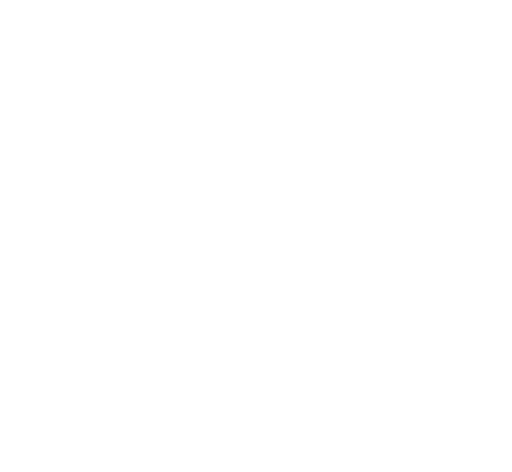
t = 0.00 s
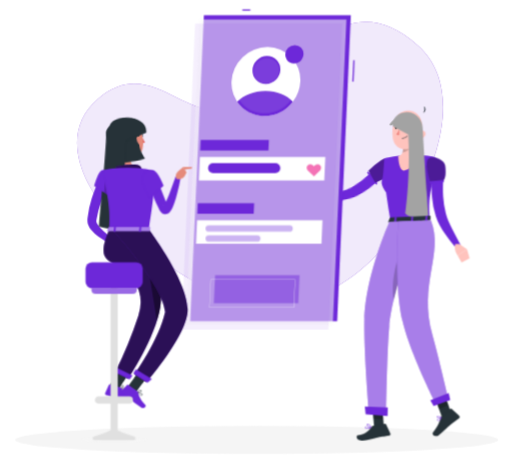
t = 2.00 s
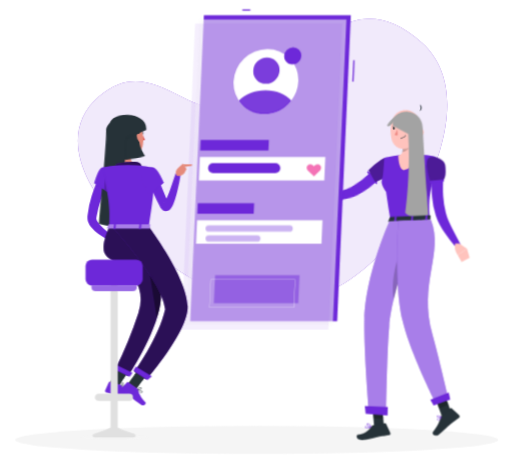
t = 3.20 s
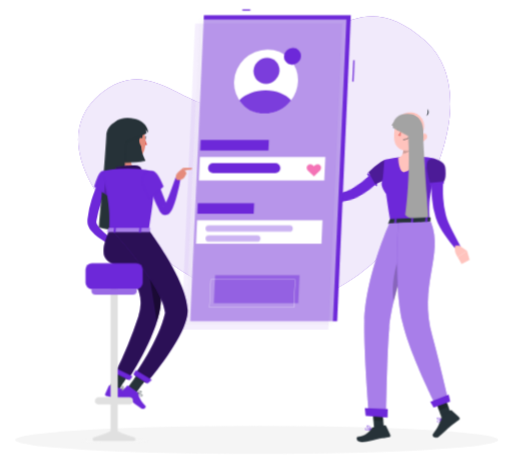
t = 4.80 s
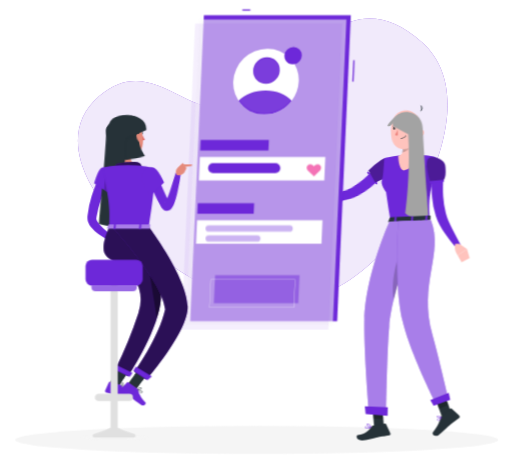
t = 6.50 s
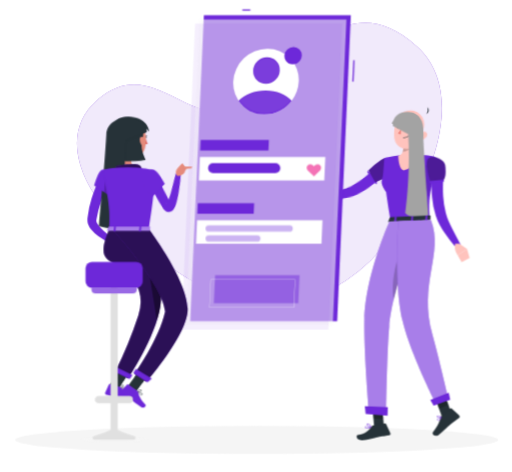
t = 8.50 s

The animated SVG that drew these frames (rendered in a browser with its animation timeline set to each time). Animation: 10 CSS @keyframes rules; one cycle of 10.00 s, repeats indefinitely.

<svg xmlns="http://www.w3.org/2000/svg" viewBox="44 63 411 379" id="ss-rep-help-f"><style>svg#ss-rep-help-f #avatar{transform-box:view-box;transform-origin:258px 128px;animation:2s ease-in-out 0.9s infinite k-avatar}svg#ss-rep-help-f #d-point{transform-box:view-box;transform-origin:164px 203px;animation:1.4s ease-in-out 2.0s infinite k-d-point}svg#ss-rep-help-f #d-head{transform-box:view-box;transform-origin:150px 196px;animation:4s ease-in-out 1.0s infinite k-d-head}svg#ss-rep-help-f #m-point{transform-box:view-box;transform-origin:372px 195px;animation:1.6s ease-in-out 1.0s infinite k-m-point}svg#ss-rep-help-f #m-head{transform-box:view-box;transform-origin:392px 179px;animation:4s ease-in-out 1.6s infinite k-m-head}svg#ss-rep-help-f #background-simple{transform-box:fill-box;transform-origin:center;animation:0.8s 1 both cubic-bezier(.2,.7,.2,1) bxGrow,8s infinite none ease-in-out drift;animation-delay:0s,0.9s}svg#ss-rep-help-f #Shadow{transform-box:fill-box;transform-origin:center;animation:0.6s 1 both linear bxFade;animation-delay:0.2s}svg#ss-rep-help-f #character-2{transform-box:fill-box;transform-origin:center;animation:0.7s 1 both cubic-bezier(.2,.7,.2,1) bxIn,3.2s infinite none ease-in-out bob;animation-delay:0.18s,1.08s}svg#ss-rep-help-f #Screen{transform-box:fill-box;transform-origin:center;animation:0.7s 1 both cubic-bezier(.2,.7,.2,1) bxIn;animation-delay:0.36s}svg#ss-rep-help-f #character-1{transform-box:fill-box;transform-origin:center;animation:0.7s 1 both cubic-bezier(.2,.7,.2,1) bxIn,3.2s infinite none ease-in-out bob;animation-delay:0.54s,1.44s}@keyframes bob{0%,100%{transform:none}50%{transform:translateY(-3px)}}@keyframes bxFade{from{opacity:0}to{opacity:1}}@keyframes bxGrow{from{opacity:0;transform:scale(.92)}to{opacity:1;transform:none}}@keyframes bxIn{from{opacity:0;transform:translateY(14px)}to{opacity:1;transform:none}}@keyframes drift{0%,100%{transform:none}50%{transform:translate(4px,-3px) scale(1.02)}}@keyframes k-avatar{0%,100%{transform:scale(1)}50%{transform:scale(1.08)}}@keyframes k-d-point{0%,100%{transform:rotate(0deg)}50%{transform:rotate(-7deg)}}@keyframes k-d-head{0%,100%{transform:rotate(0)}30%,50%{transform:rotate(-6deg)}75%{transform:rotate(3deg)}}@keyframes k-m-point{0%,100%{transform:rotate(0deg)}50%{transform:rotate(-9deg)}}@keyframes k-m-head{0%,100%{transform:rotate(0)}30%,50%{transform:rotate(-6deg)}75%{transform:rotate(3deg)}}@media (prefers-reduced-motion: reduce){svg#ss-rep-help-f *{animation:none!important}}</style><g id="background-simple"><path d="M134.46,237.74C193,298.1,269.93,340,341.24,272.37c36.76-34.84,85.34-128.93,37.4-172-66.07-59.34-104,37.75-153.37,50.91-33.86,9-62.33-43-102.86-8.26C90.37,170.47,110.12,212.65,134.46,237.74Z" style="fill:#6D28D9" /><path d="M134.46,237.74C193,298.1,269.93,340,341.24,272.37c36.76-34.84,85.34-128.93,37.4-172-66.07-59.34-104,37.75-153.37,50.91-33.86,9-62.33-43-102.86-8.26C90.37,170.47,110.12,212.65,134.46,237.74Z" style="fill:#fff;opacity:0.9" /></g><g id="Shadow"><ellipse cx="250" cy="416.24" rx="193.89" ry="11.32" style="fill:#f5f5f5" /></g><g id="character-2"><g transform="translate(-1.9 19.7) scale(0.950)"><g id="group"><g id="m-point"><path d="M373.51,194.41l-1,.9-.79.7c-.58.52-1.15,1-1.74,1.46-1.17.93-2.35,1.86-3.56,2.72-.25.17-.5.35-.74.5a8.73,8.73,0,0,1-.74.5l-.59.4c-1.82,1.2-3.66,2.32-5.55,3.38q-2.06,1.13-4.17,2.1c-1.32.62-2.67,1.19-4,1.71l-2.14.77c-.73.25-1.46.45-2.17.69l-1.1.33-1.19.3c-.78.18-1.57.36-2.33.48a67.28,67.28,0,0,1-17.93.18c-2.9-.31-5.78-.74-8.62-1.23-2-.35-4-.76-6-1.25-.83-.19-1.67-.41-2.51-.64l.87-4.48,2.4.21c2,.16,3.95.31,5.91.4,2.77.13,5.54.28,8.3.28a74.05,74.05,0,0,0,15.93-1.39c.61-.14,1.21-.31,1.8-.48l.86-.28.92-.35c.6-.24,1.2-.42,1.84-.71l1.77-.8a78.45,78.45,0,0,0,7-3.68c1.57-.93,3.12-1.93,4.64-3l.91-.64c.18-.12.37-.25.55-.39l.58-.41.18-.13c1-.73,2-1.51,3-2.29l1.52-1.26,1.41-1.22,4.74,4.88Z" style="fill:#6D28D9" /><path d="M366.14,201.51a.78.78,0,0,1-.4.92.81.81,0,0,1-1.05-.27l-.31-.57-4.51-8.06-.8-1.43a.8.8,0,0,1,.31-1.09h0a.84.84,0,0,1,.2-.08.82.82,0,0,1,.74.21.86.86,0,0,1,.14.18l.71,1.28,4.53,8.09.38.68A.78.78,0,0,0,366.14,201.51Z" style="fill:#6D28D9" /></g><path d="M310.93,204.45,302,201.68l1.63,8.88s4.78,0,7.06-2.79Z" style="fill:#ffc3bd" /><polygon points="295.77 203.5 297.47 209.28 303.65 210.56 302.02 201.68 295.77 203.5" style="fill:#ffc3bd" /><path d="M302.8,204.18a10.41,10.41,0,0,1-1.51-5.18c.09-2.38,1.44-2.21,1.44-2.21s-.25,2.83,3.45,7.6l.09.13Z" style="fill:#ffc3bd" /><path d="M380,192c-.77,2.32-3.66,4.49-6.69,6.2a55.91,55.91,0,0,1-7.2,3.36l-.81.3-.36-.62-4.55-8.05-.75-1.33.66-.67a67,67,0,0,1,10-8.25c1.88-1.14,3.62-1.83,4.81-1.55C380.56,182.58,381.54,187.44,380,192Z" style="fill:#6D28D9" /><path d="M380,192c-.77,2.32-3.66,4.49-6.69,6.2a55.91,55.91,0,0,1-7.2,3.36l-.81.3-.36-.62-4.55-8.05-.75-1.33.66-.67a67,67,0,0,1,10-8.25c1.88-1.14,3.62-1.83,4.81-1.55C380.56,182.58,381.54,187.44,380,192Z" style="opacity:0.30000000000000004;isolation:isolate" /><path d="M415,180.33c3.19,1.47,3.58,2.31,3.08,4.62-1,4.47-1.78,8.43-2.44,12-.16.86-.31,1.7-.46,2.51,0,.15-.05.3-.08.46h0c0,.16-.06.3-.09.45s-.08.48-.13.71c-3.15,7.26-4.44,16.09-3.63,29.1.07,1,.08,2,.13,3h-3.26l-10.7,0h-1.63l-12.5.08-1.62,0-3.55,0c-.09-.56-.18-1.09-.27-1.63h0c-.92-5.44-1.68-10.31-2.32-14.63-.36-2.47-.69-4.77-1-6.9,0,0-5.34-6.59-3.39-10.63,1.15-2.37,1.68-16.87,1.88-17.5s.37-.62.37-.62c1-.21,2-.42,2.95-.6q4.37-.89,8.78-1.48c1-.14,2.05-.27,3.08-.38a109.59,109.59,0,0,1,12.16-.28c.26,0,.5,0,.76,0,1,0,2,.08,3,.14,1.18.06,2.36.16,3.53.26a45.71,45.71,0,0,1,4.69.49Z" style="fill:#6D28D9" /><path d="M398.57,161.14c-.84,5.15-1.52,14.56,2.18,17.85,0,0-1.9,11.1-11.26,12.78-4.52-1.14-4.64-12.23-4.64-12.23,5.62-1.57,3.74-7.19,4.14-12.88Z" style="fill:#ffc3bd" /><g id="m-head"><path d="M387.89,161.14c1,4.08,2,10.92.56,15.29,3-.63,7.44-3,8.06-5.65a33.44,33.44,0,0,0,.11-5.39Z" style="opacity:0.2;isolation:isolate" /><path d="M405.35,154.41c-1.13,8.49-1.42,12.11-6,16.18-6.94,6.13-17.12,2.89-18.56-5.75-1.3-7.8.75-20.37,9.34-23.18a11.7,11.7,0,0,1,15.25,12.75Z" style="fill:#ffc3bd" /><path d="M406.87,143.3h-.07l-.14.19Z" style="fill:#263238" /><path d="M407,143.17l-.15.13A.2.2,0,0,0,407,143.17Z" style="fill:#263238" /><path d="M406.8,143.3l0-.06-.14.06S406.77,143.3,406.8,143.3Z" style="fill:#263238" /><path d="M407.37,137.68a5.46,5.46,0,0,1-.53,5.56,3.14,3.14,0,0,0,.53-5.56Z" style="fill:#263238" /><path d="M407.84,162.78a6.26,6.26,0,0,1-4,2.68c-2.16.41-3.06-1.55-2.31-3.49.67-1.76,2.61-4,4.69-3.63a2.83,2.83,0,0,1,2.09,3.4A2.87,2.87,0,0,1,407.84,162.78Z" style="fill:#ffc3bd" /><path d="M392.25,155.89c-.05.69-.47,1.21-.91,1.19s-.79-.61-.74-1.31.46-1.21.91-1.19S392.29,155.2,392.25,155.89Z" style="fill:#263238" /><path d="M384.4,155.34c-.06.69-.46,1.22-.91,1.2s-.79-.62-.73-1.32.45-1.22.9-1.2S384.48,154.63,384.4,155.34Z" style="fill:#263238" /><path d="M383.86,154.07l-1.62-.55S383,154.8,383.86,154.07Z" style="fill:#263238" /><path d="M386.39,156.68a19,19,0,0,1-2.78,4.26,3,3,0,0,0,2.43.63Z" style="fill:#ed847e" /><path d="M389.58,164.41a6.83,6.83,0,0,1-1.28,0,.17.17,0,0,1-.16-.18h0a.18.18,0,0,1,.18-.16,5.52,5.52,0,0,0,4.67-1.85.16.16,0,0,1,.22-.07.14.14,0,0,1,.08.2s0,0,0,0A5.58,5.58,0,0,1,389.58,164.41Z" style="fill:#263238" /><path d="M395.48,151.19a.37.37,0,0,1-.31-.13,3.25,3.25,0,0,0-2.71-1.33.35.35,0,0,1-.37-.32.33.33,0,0,1,.31-.36h0a3.92,3.92,0,0,1,3.3,1.59.33.33,0,0,1-.05.47A.38.38,0,0,1,395.48,151.19Z" style="fill:#263238" /><path d="M381.58,150.41a.36.36,0,0,1-.33-.08.34.34,0,0,1,0-.48h0a3.94,3.94,0,0,1,3.44-1.26.33.33,0,0,1,.28.37v0a.32.32,0,0,1-.39.26h0a3.31,3.31,0,0,0-2.82,1.07A.38.38,0,0,1,381.58,150.41Z" style="fill:#263238" /><path d="M391.71,154.62l-1.63-.56S390.84,155.39,391.71,154.62Z" style="fill:#263238" /><path id="haircap" d="M405.0 163.7 C406.6 142.0 392.0 135.7 378.0 152.5 C379.0 154.6 381.6 152.5 384.2 149.7 C390.7 152.5 397.2 156.0 399.3 163.7 C400.3 168.2 401.9 171.8 403.4 174.2 Z" style="fill:#A3A3A3" /></g><path id="hairlong" d="M380.3 154.2 C379.0 138.5 405.0 137.8 405.5 156.0 C407.1 187.5 408.9 208.5 410.2 229.5 C402.4 233.0 393.3 231.2 390.7 227.8 C393.3 208.5 394.6 184.0 393.3 161.2 Z" style="fill:#A3A3A3" /><path d="M407.76,186.13s-.36,15.59,1,22.5,2.43,5.19,2.43,5.19.67-10.73,2-13.72S407.76,186.13,407.76,186.13Z" style="opacity:0.1;isolation:isolate" /><path d="M422.93,199.08c-.09,1.06-.15,2.35-.21,3.54s-.09,2.44-.09,3.66c0,2.45,0,4.91.19,7.34a75.59,75.59,0,0,0,2.23,14.26c.32,1.11.65,2.28,1,3.35s.83,2.18,1.3,3.29c1,2.22,2.07,4.48,3.21,6.72,2.29,4.49,4.72,9,7.13,13.5l-3.84,2.7a128.34,128.34,0,0,1-9.62-12.52c-1.49-2.18-2.91-4.42-4.23-6.82-.66-1.2-1.3-2.42-1.88-3.76s-1-2.62-1.5-3.94a70.11,70.11,0,0,1-3.22-16.09,78.65,78.65,0,0,1-.36-8.12c0-1.36,0-2.69.1-4.05s.15-2.66.32-4.16Z" style="fill:#6D28D9" /><path d="M436.46,253.77l6.5,4.55L435,263.4s-3.53-4.8-1.95-9.68Z" style="fill:#ffc3bd" /><polygon points="445.17 265.81 438.35 269.41 435.03 263.41 442.96 258.32 445.17 265.81" style="fill:#ffc3bd" /><path d="M424.47,187.53c1.5,11.27-1.88,13.1-1.88,13.1l-10.55,1s-5.19-15.71-2.13-19.55C413.1,178.08,423.74,182.06,424.47,187.53Z" style="fill:#6D28D9" /><path d="M424.47,187.53c1.5,11.27-1.88,13.1-1.88,13.1l-10.55,1s-5.19-15.71-2.13-19.55C413.1,178.08,423.74,182.06,424.47,187.53Z" style="opacity:0.30000000000000004;isolation:isolate" /><path d="M423.59,200.47h0a.83.83,0,0,1-.74.9h0l-10.72,1a.82.82,0,0,1-.89-.74h0a.81.81,0,0,1,.72-.89h0l10.72-1A.83.83,0,0,1,423.59,200.47Z" style="fill:#6D28D9" /><path d="M377.82,231.69l-1.46,3.19c-.12.25.15.5.58.47l34.41-1.56c.32,0,.58-.18.59-.37l.21-3.14c0-.22-.27-.4-.62-.39l-33.14,1.49A.66.66,0,0,0,377.82,231.69Z" style="fill:#263238" /><path d="M382.74,235.47l-.94,0c-.19,0-.34-.08-.33-.19l.3-4.09c0-.11.17-.22.36-.23l.95,0c.18,0,.34.09.32.2l-.29,4.09A.36.36,0,0,1,382.74,235.47Z" style="fill:#6D28D9" /><path d="M408.9,234.52l-.94,0c-.19,0-.34-.08-.34-.2l.3-4.09c0-.11.17-.23.36-.23l1,0a.25.25,0,0,1,.33.21l-.29,4.09C409.26,234.41,409.09,234.51,408.9,234.52Z" style="fill:#6D28D9" /><path d="M396.9,235l-.95,0a.24.24,0,0,1-.32-.21l.29-4.08c0-.11.18-.22.37-.23l.94,0c.19,0,.34.09.33.21l-.3,4.09C397.25,234.9,397.06,235,396.9,235Z" style="fill:#6D28D9" /><path d="M362,408.71H362c-.24-.07-.95-.26-1.76-.43-1.31-.26-2.9-.46-3.38,0a.52.52,0,0,0-.14.56,1.22,1.22,0,0,0,.65.86,3.39,3.39,0,0,0,2.06.16,12.42,12.42,0,0,0,2.18-.64A3.07,3.07,0,0,0,362,409h0l0,0a.15.15,0,0,0,.1-.16A.16.16,0,0,0,362,408.71Zm-4.48.66a.87.87,0,0,1-.49-.63.23.23,0,0,1,.06-.24.67.67,0,0,1,.38-.15v0a12.47,12.47,0,0,1,4,.5C360.42,409.27,358.46,409.86,357.53,409.37Z" style="fill:#6D28D9" /><polygon points="372.95 410.95 364.68 411.42 362.93 390.68 371.19 390.2 372.95 410.95" style="fill:#263238" /><polygon points="429.76 396.82 421.74 399.91 414.85 381.05 422.87 377.97 429.76 396.82" style="fill:#263238" /><path d="M421.46,399.18l7.55-6.06a.69.69,0,0,1,.91,0l6.46,5.85a1.38,1.38,0,0,1,0,1.95.65.65,0,0,1-.12.11c-2.66,2.07-4.06,2.93-7.35,5.61-2,1.68-7,6.49-9.87,8.75s-6.05-1-5-2.16c4.37-5.38,6.1-9.84,6.68-12.75A2.28,2.28,0,0,1,421.46,399.18Z" style="fill:#263238" /><path d="M363.61,407.43l10.09-1.67a.87.87,0,0,1,.93.5l3.52,7.63a1.29,1.29,0,0,1-.61,1.7,1.14,1.14,0,0,1-.36.1c-3.55.62-5.24.85-9.68,1.61-2.74.45-10.59,3.06-14.39,2.63s-4.07-4.26-2.49-4.42c7.06-.76,9.9-4.94,11.68-7.28A2.08,2.08,0,0,1,363.61,407.43Z" style="fill:#263238" /><polygon points="362.92 390.69 363.83 401.38 372.17 401.75 371.19 390.21 362.92 390.69" style="opacity:0.2;isolation:isolate" /><polygon points="423.7 380.2 415.68 383.28 419.24 393 427.25 389.92 423.7 380.2" style="opacity:0.2;isolation:isolate" /><path d="M377.41,234.91s-20.3,45.22-21.17,82.87C355.66,343,360,395.29,360,395.29l14.57,3.07s.78-53.58,2.64-74.27c3.19-35.41,25.88-90.09,25.88-90.09Z" style="fill:#6D28D9" /><path d="M377.41,234.91s-20.3,45.22-21.17,82.87C355.66,343,360,395.29,360,395.29l14.57,3.07s.78-53.58,2.64-74.27c3.19-35.41,25.88-90.09,25.88-90.09Z" style="fill:#fff;opacity:0.4" /><path d="M389.85,251.64,392.57,262a408.92,408.92,0,0,0-11.51,39.24C377.9,281.54,386.07,260.48,389.85,251.64Z" style="opacity:0.2;isolation:isolate" /><polygon points="357.28 397.64 375.78 399.06 376.04 392.02 356.59 391.22 357.28 397.64" style="fill:#6D28D9" /><path d="M385.07,234.72s-4.14,51.42,3.46,84.33c6.14,26.58,28.13,69.91,28.13,69.91l10-6.39s-7.84-33.83-12.85-51.71c-12.29-43.86,9.85-68.84-1.4-97.24Z" style="fill:#6D28D9" /><path d="M385.07,234.72s-4.14,51.42,3.46,84.33c6.14,26.58,28.13,69.91,28.13,69.91l10-6.39s-7.84-33.83-12.85-51.71c-12.29-43.86,9.85-68.84-1.4-97.24Z" style="fill:#fff;opacity:0.4" /><polygon points="414.73 390.7 428.76 385.65 427.53 379.79 411.95 385.93 414.73 390.7" style="fill:#6D28D9" /><path d="M421.46,400.34h0l-.05,0h-.11l-.59.19c-.26.1-.58.21-.91.35h0c-.92.39-1.92.93-2.09,1.51a.68.68,0,0,0,.18.65,1.26,1.26,0,0,0,.67.43l.31,0a2.35,2.35,0,0,0,1.31-.86h0a9.33,9.33,0,0,0,1.29-1.94.36.36,0,0,0,0-.07,0,0,0,0,0,0,0,.09.09,0,0,0,0-.05A.14.14,0,0,0,421.46,400.34Zm-.48.44h0a9.7,9.7,0,0,1-.57.94,3.06,3.06,0,0,1-1.57,1.4.81.81,0,0,1-.72-.33.34.34,0,0,1-.1-.32c.16-.56,1.56-1.19,2.59-1.56l.37-.13s0,0,0,0Z" style="fill:#6D28D9" /><path d="M421.44,400.33l-.05,0a4,4,0,0,0-.5-.38,4.53,4.53,0,0,0-2.65-1.06,1.07,1.07,0,0,0-.74.46.69.69,0,0,0,0,.86,2,2,0,0,0,1.16.55,6.1,6.1,0,0,0,1.13.11h0a7.73,7.73,0,0,0,.84,0c.26,0,.52-.1.77-.16l.06,0a.36.36,0,0,0,0-.07,0,0,0,0,0,0,0,.09.09,0,0,0,0-.05A.17.17,0,0,0,421.44,400.33Zm-3.68-.36c-.05-.07-.13-.2,0-.45a.7.7,0,0,1,.51-.32,1.87,1.87,0,0,1,.47,0,6.26,6.26,0,0,1,2,1l.21.16a2.3,2.3,0,0,1-.26,0C419.69,400.58,418.15,400.45,417.76,400Z" style="fill:#6D28D9" /><path d="M362.21,408.82a2.77,2.77,0,0,0-.13-.29c-.41-.86-1.69-3.28-3.33-2.78-.48.14-.6.41-.59.61,0,.57,1,1.34,2,1.91a11.12,11.12,0,0,0,1.28.61l.27.09.24.07h.08l.12-.06A.2.2,0,0,0,362.21,408.82Zm-3.7-2.47s0-.17.32-.26l.15,0c1.27-.19,2.35,1.79,2.74,2.58C360.42,408.19,358.53,407,358.51,406.35Z" style="fill:#6D28D9" /></g></g></g><g id="Screen"><rect x="238.49" y="70.57" width="6.39" height="1.03" style="fill:#6D28D9" /><rect x="319.14" y="119.42" width="17.18" height="1.03" transform="translate(193.16 441.94) rotate(-87.42)" style="fill:#6D28D9" /><polygon points="325.61 75.19 207.61 75.19 196.63 320.91 314.63 320.91 325.61 75.19" style="fill:#6D28D9" /><polygon points="322.09 78.57 204.09 78.57 193.11 324.29 311.11 324.29 322.09 78.57" style="fill:#fafafa;opacity:0.56" /><polygon points="318.57 81.94 200.57 81.94 189.58 327.66 307.58 327.66 318.57 81.94" style="fill:#6D28D9;opacity:0.07" /><polygon points="305.14 189.11 204.42 189.11 203.58 207.91 304.3 207.91 305.14 189.11" style="fill:#fff" /><polygon points="259.81 175.39 205.03 175.39 204.66 183.8 259.44 183.8 259.81 175.39" style="fill:#6D28D9" /><polygon points="302.87 239.85 202.15 239.85 201.31 258.65 302.03 258.65 302.87 239.85" style="fill:#fff" /><polygon points="284.4 284.04 216.67 284.04 215.66 306.57 283.39 306.57 284.4 284.04" style="fill:#6D28D9;opacity:0.47000000000000003" /><path d="M279.87,310.07H212.14a.18.18,0,0,1-.09,0,.14.14,0,0,1,0-.09l1-22.54a.11.11,0,0,1,.12-.11h67.73a.09.09,0,0,1,.08,0,.08.08,0,0,1,0,.08L280,310A.13.13,0,0,1,279.87,310.07Zm-67.61-.24h67.49l1-22.3H213.26Z" style="fill:#fff" /><polygon points="247.98 226.13 202.76 226.13 202.39 234.55 247.6 234.55 247.98 226.13" style="fill:#6D28D9" /><g id="avatar"><path d="M283.11,128.38a26.53,26.53,0,0,1-5.57,15.05A26.88,26.88,0,0,1,256.34,154a24.31,24.31,0,0,1-24.46-25.62,27,27,0,0,1,26.75-25.62A24.29,24.29,0,0,1,283.11,128.38Z" style="fill:#fff" /><path d="M285.52,108.12a7,7,0,0,1-1.48,4,7.17,7.17,0,0,1-5.64,2.81,6.48,6.48,0,0,1-5.38-2.81,6.61,6.61,0,0,1-1.12-4,7.18,7.18,0,0,1,7.11-6.8A6.46,6.46,0,0,1,285.52,108.12Z" style="fill:#6D28D9" /><ellipse cx="257.87" cy="119.82" rx="10.6" ry="10.13" transform="translate(-10.27 214.43) rotate(-44.36)" style="fill:#6D28D9" /><path d="M277.54,143.43A26.88,26.88,0,0,1,256.34,154a24.27,24.27,0,0,1-20.24-10.57c4.86-4.84,12.55-8,21.07-8S273.11,138.59,277.54,143.43Z" style="fill:#6D28D9" /></g><ellipse cx="257.87" cy="119.82" rx="10.6" ry="10.13" transform="translate(-10.27 214.43) rotate(-44.36)" style="fill:#fff;opacity:0.1" /><path d="M277.54,143.43A26.88,26.88,0,0,1,256.34,154a24.27,24.27,0,0,1-20.24-10.57c4.86-4.84,12.55-8,21.07-8S273.11,138.59,277.54,143.43Z" style="fill:#fff;opacity:0.1" /><g id="cardlines"><rect x="211" y="194" width="58" height="8" rx="4" fill="#6D28D9" /><path d="M296 196.5 c-2.6 -3.4 -7.5 -1 -5.2 3 l5.2 5 5.2 -5 c2.3 -4 -2.6 -6.4 -5.2 -3 z" fill="#F472B6" /><rect x="209" y="244" width="70" height="5" rx="2.5" fill="#6D28D9" fill-opacity=".35" /><rect x="209" y="252" width="44" height="5" rx="2.5" fill="#6D28D9" fill-opacity=".35" /></g></g><g id="character-1"><path d="M130.41,212.44c-.95,2.08-1.95,4.37-2.82,6.59s-1.76,4.51-2.53,6.79a86.24,86.24,0,0,0-3.58,13.8l-.22,1.47a2.15,2.15,0,0,0,.07.75,7.8,7.8,0,0,0,1.1,2.32,29.28,29.28,0,0,0,4.44,5,67.35,67.35,0,0,0,5.52,4.61c1.92,1.48,3.94,2.92,5.93,4.28l-1.87,3.51A70.87,70.87,0,0,1,123,253.85a32.39,32.39,0,0,1-6-5.68,14.25,14.25,0,0,1-2.39-4.27,9.7,9.7,0,0,1-.48-3c0-.24,0-.59,0-.76l0-.49.1-1a78.22,78.22,0,0,1,3.27-15.34c.78-2.46,1.61-4.91,2.56-7.3s1.93-4.73,3.14-7.16Z" style="fill:#6D28D9" /><path d="M136.91,257.43l7.07-3.58-1.83,7.76s-4.85,1.36-7.1-1Z" style="fill:#e58a7b" /><polygon points="150.45 255.12 148.57 261.54 142.15 261.61 143.98 253.85 150.45 255.12" style="fill:#e58a7b" /><g id="d-head"><path d="M160.43,175A20,20,0,0,0,162,179a1.63,1.63,0,0,1-1.59.51Z" style="fill:#df5753" /><ellipse cx="160.22" cy="173.91" rx="0.75" ry="1.15" style="fill:#263238" /><path d="M160,172.8l1.52-.43S160.78,173.55,160,172.8Z" style="fill:#263238" /><path d="M140.9,182.34c.91,4.65,1.82,13.18-1.44,16.29,0,0,1.28,4.72,9.93,4.72,9.51,0,4.54-4.72,4.54-4.72-5.19-1.24-5.06-5.09-4.15-8.71Z" style="fill:#e58a7b" /><path d="M138.37,171.74c.48,7.77.52,11.07,4.44,15.06,5.91,6,15.35,3.72,17.2-4,1.67-7,.61-18.52-7-21.61A10.62,10.62,0,0,0,138.37,171.74Z" style="fill:#e58a7b" /><path d="M139.14,163c-3.9,1.42-9.1.36-7.06,12.39,2.16,12.74-1.16,16.93-1.16,16.93s14.79,3.15,29.89-.19c0,0-4.61-8.06-3.32-14,1.65-7.5.35-10.27.35-10.27S144.62,161,139.14,163Z" style="fill:#263238" /><path d="M155.64,175.79a7.81,7.81,0,0,0,1.22,4.17c1.06,1.62,2.31,1,2.62-.72.28-1.51.07-4.18-1.28-5.22S155.66,174,155.64,175.79Z" style="fill:#e58a7b" /><path d="M135.75,164.31c-1.12-3.15,4.22-8,15.52-6s11.79,11.41,11.79,11.41L160.78,167l.1,2.86-11.61,2.23Z" style="fill:#263238" /></g><path id="daughterhair" d="M161.3 170.2 C163.0 154.5 130.0 153.8 129.3 172.0 C127.4 203.5 125.0 224.5 123.4 245.5 C133.3 249.0 144.8 247.2 148.2 243.8 C144.8 224.5 143.2 200.0 144.8 177.2 Z" style="fill:#263238" /><path d="M136.71,199.16h0a1.77,1.77,0,0,1,1.45-2c3.52-.58,11.52-1.76,15.54-1.2,3,.42,3.78,2.16,3.91,3.59a1.76,1.76,0,0,1-1.85,1.9l-17.38-.78A1.78,1.78,0,0,1,136.71,199.16Z" style="fill:#6D28D9" /><path d="M136.71,199.16h0a1.77,1.77,0,0,1,1.45-2c3.52-.58,11.52-1.76,15.54-1.2,3,.42,3.78,2.16,3.91,3.59a1.76,1.76,0,0,1-1.85,1.9l-17.38-.78A1.78,1.78,0,0,1,136.71,199.16Z" style="opacity:0.6000000000000001" /><polygon points="146.76 373.86 153.21 378.34 164 363.71 157.55 359.24 146.76 373.86" style="fill:#263238" /><polygon points="131.72 373.57 138.53 377.45 148.08 361.98 141.27 358.1 131.72 373.57" style="fill:#263238" /><polygon points="163.99 363.71 158.43 371.25 151.98 366.78 157.54 359.24 163.99 363.71" style="fill:#263238" /><polygon points="141.26 358.1 148.08 361.99 143.16 369.96 136.34 366.07 141.26 358.1" style="fill:#263238" /><path d="M152.2,248s25.18,31.73,20.45,62.08c-3.81,24.51-25.91,57.7-25.91,57.7l-10.39-5.16a339.26,339.26,0,0,0,18.7-45.44,33.59,33.59,0,0,0-4-29.1c-12.76-18.63-33.2-7.54-19.45-40.08Z" style="fill:#6D28D9" /><path d="M152.2,248s25.18,31.73,20.45,62.08c-3.81,24.51-25.91,57.7-25.91,57.7l-10.39-5.16a339.26,339.26,0,0,0,18.7-45.44,33.59,33.59,0,0,0-4-29.1c-12.76-18.63-33.2-7.54-19.45-40.08Z" style="opacity:0.6000000000000001" /><path d="M164.55,268.38l-3.66-3.64c0,.29,7.09,44.06,9.08,56.36a74.53,74.53,0,0,0,2.69-11C175,295.21,170.11,280,164.55,268.38Z" style="opacity:0.4" /><path d="M163.44,248s30.32,39.88,31.18,63.79c.71,20-33,58.75-33,58.75l-9.8-6.34s19.73-27.52,24.7-50C174.6,291.92,134,248,134,248Z" style="fill:#6D28D9" /><path d="M163.44,248s30.32,39.88,31.18,63.79c.71,20-33,58.75-33,58.75l-9.8-6.34s19.73-27.52,24.7-50C174.6,291.92,134,248,134,248Z" style="opacity:0.6000000000000001" /><path d="M125.93,200.41c-3.24.77-6.35,12.55-6.35,12.55l12.67,8.46s4.22-9.32,2.74-13.4C133.46,203.77,130,199.44,125.93,200.41Z" style="fill:#6D28D9" /><path d="M128.41,208l-.88,10.27,4.71,3.16a42.2,42.2,0,0,0,2.87-9.14Z" style="opacity:0.2" /><path d="M167.19,200.64s3.74,1.31-3.75,47.35H131.58c.54-13,.55-21-5.65-47.58a94.29,94.29,0,0,1,13.53-1.78,101.16,101.16,0,0,1,14.47,0C160.15,199.2,167.19,200.64,167.19,200.64Z" style="fill:#6D28D9" /><g id="d-point"><path d="M170.43,208c.72,2,1.48,4.15,2.28,6.22s1.56,4.2,2.37,6.3l2.45,6.28.62,1.57.32.78.15.39c0,.07,0,.07,0,.06a2.06,2.06,0,0,0-.7-.62,2.85,2.85,0,0,0-1.3-.39,2.61,2.61,0,0,0-1.11.21c-.46.21-.46.3-.45.29a1.21,1.21,0,0,0,.22-.23,13.63,13.63,0,0,0,1.43-2.33c.47-.92.92-1.9,1.37-2.89.88-2,1.69-4.07,2.5-6.16s1.58-4.2,2.33-6.33l2.28-6.38,3.85,1c-.76,4.56-1.74,9-2.92,13.52-.57,2.25-1.24,4.48-2,6.73-.38,1.13-.8,2.25-1.28,3.4A21.55,21.55,0,0,1,181,233a9.32,9.32,0,0,1-.88,1.08,5.42,5.42,0,0,1-1.82,1.29,4.48,4.48,0,0,1-1.94.36,4.4,4.4,0,0,1-2.11-.63,5.38,5.38,0,0,1-1.82-1.89c-.15-.26-.28-.52-.37-.71l-.19-.38-.38-.78-.76-1.55c-1-2.08-2-4.18-2.87-6.29s-1.79-4.25-2.65-6.4-1.63-4.3-2.36-6.62Z" style="fill:#6D28D9" /><path d="M167.19,200.64c3.83.91,8.14,12.23,8.14,12.23l-11.39,9.69s-7.37-12.34-5.88-16.41C159.61,201.91,162.19,199.45,167.19,200.64Z" style="fill:#6D28D9" /><path d="M187,201.19l4-3.34,2.78,4.33-2.05,3.61s-3.26,3-6.14,1.47h0A5.17,5.17,0,0,1,187,201.19Z" style="fill:#e58a7b" /></g><polygon points="198.22 197.86 197.92 198.95 191.59 200.01 190.97 197.85 198.22 197.86" style="fill:#e58a7b" /><polygon points="162.4 371.05 150.98 363.67 153.03 360.11 165.86 368 162.4 371.05" style="fill:#6D28D9" /><path d="M143,376.93a6.88,6.88,0,0,1-2.82-1,.18.18,0,0,1,0-.34c.31-.1,3-.93,3.78-.29a.64.64,0,0,1,.22.61,1.06,1.06,0,0,1-.57.86A1.31,1.31,0,0,1,143,376.93Zm-2.25-1.1c1.25.64,2.25.87,2.73.63a.7.7,0,0,0,.36-.58c0-.16,0-.23-.09-.27C143.33,375.27,141.83,375.53,140.73,375.83Z" style="fill:#263238" /><path d="M140.25,376a.2.2,0,0,1-.14-.06.19.19,0,0,1,0-.18c0-.09.65-2.26,1.67-2.75a1,1,0,0,1,.83,0,.66.66,0,0,1,.46.67c-.07.9-1.9,2.14-2.74,2.35Zm1.94-2.73a.68.68,0,0,0-.28.07c-.62.3-1.13,1.47-1.38,2.18.88-.37,2.09-1.35,2.13-1.9,0-.09,0-.2-.23-.3A.74.74,0,0,0,142.19,373.24Z" style="fill:#263238" /><path d="M157.27,381.25c-1.13,0-2.7-1.45-3.56-2.34a.18.18,0,0,1,0-.21.21.21,0,0,1,.19-.1c.4,0,3.87.52,4.36,1.5a.57.57,0,0,1,0,.58,1,1,0,0,1-.79.56Zm-2.9-2.2c1.26,1.22,2.37,1.9,3,1.82a.68.68,0,0,0,.52-.37.21.21,0,0,0,0-.23C157.63,379.73,155.78,379.27,154.37,379.05Z" style="fill:#263238" /><path d="M154.48,379a3.27,3.27,0,0,1-.67-.05.18.18,0,0,1-.14-.11.21.21,0,0,1,0-.19c.06-.07,1.41-1.7,2.69-1.81a1.39,1.39,0,0,1,1,.32c.39.34.37.64.27.83C157.38,378.67,155.65,379,154.48,379Zm-.26-.37c1.12.06,2.91-.31,3.14-.8,0,0,.08-.16-.18-.38a1,1,0,0,0-.76-.24A4.38,4.38,0,0,0,154.22,378.64Z" style="fill:#263238" /><path d="M140.52,374.92l-8.48-2.4a.62.62,0,0,0-.75.35l-2.86,6.43a1.26,1.26,0,0,0,.83,1.69c3,.78,4.44,1,8.17,2.07,2.3.64,5.58,1.83,8.75,2.73s4.23-2.19,3-2.85c-5.56-2.94-6-5-7.52-7.2A2.06,2.06,0,0,0,140.52,374.92Z" style="fill:#6D28D9" /><path d="M153.94,377.74l-7.24-5a.62.62,0,0,0-.82.08l-4.8,5.16a1.25,1.25,0,0,0,.24,1.86c2.55,1.71,3.87,2.4,7.06,4.61,2,1.36,5.87,4.38,8.57,6.26s4.71-.7,3.75-1.72c-4.3-4.59-5.24-7.47-5.95-10.08A2.07,2.07,0,0,0,153.94,377.74Z" style="fill:#6D28D9" /><polygon points="148.07 368.44 135.02 361.95 136.37 358.41 150.31 365.25 148.07 368.44" style="fill:#6D28D9" /><path d="M131.1,246.12,130,249c-.11.22.15.45.52.45H163.6c.29,0,.53-.14.55-.32l.28-2.86c0-.19-.23-.36-.54-.36H131.62A.61.61,0,0,0,131.1,246.12Z" style="fill:#6D28D9" /><path d="M131.1,246.12,130,249c-.11.22.15.45.52.45H163.6c.29,0,.53-.14.55-.32l.28-2.86c0-.19-.23-.36-.54-.36H131.62A.61.61,0,0,0,131.1,246.12Z" style="fill:#fff;opacity:0.4" /><path d="M136.31,249.73h-.87c-.17,0-.3-.09-.29-.2l.41-3.71c0-.1.16-.19.33-.19h.87c.17,0,.3.09.29.19l-.41,3.71C136.63,249.64,136.48,249.73,136.31,249.73Z" style="fill:#6D28D9" /><path d="M156.71,249.73h-.86c-.17,0-.3-.09-.29-.2l.4-3.71c0-.1.17-.19.34-.19h.86c.17,0,.31.09.29.19l-.4,3.71C157,249.64,156.89,249.73,156.71,249.73Z" style="fill:#6D28D9" /><ellipse cx="135.55" cy="417.14" rx="26.79" ry="1.94" style="fill:#f5f5f5;mix-blend-mode:multiply" /><path d="M151.87,414.4c-4.74-1.38-10-3.15-13.18-5-.09-.06-.19-.09-.28-.14V387.8H148a2.86,2.86,0,0,0,0-5.71h-9.54V284.27H132.7v97.82h-9.53a2.86,2.86,0,1,0,0,5.71h9.53v21.43c-.09,0-.18.08-.27.14-3.23,1.88-8.45,3.65-13.19,5a1.4,1.4,0,0,0,.39,2.74h31.85A1.4,1.4,0,0,0,151.87,414.4Z" style="fill:#e0e0e0" /><rect x="112.6" y="274.31" width="45.92" height="20.93" rx="5.18" style="fill:#6D28D9" /><path d="M117.45,295.25v1.82c0,1.5,1.63,2.72,3.63,2.72h29c2,0,3.63-1.22,3.63-2.72v-1.82Z" style="fill:#6D28D9" /><path d="M117.45,295.25v1.82c0,1.5,1.63,2.72,3.63,2.72h29c2,0,3.63-1.22,3.63-2.72v-1.82Z" style="fill:#fff;opacity:0.30000000000000004" /></g></svg>
